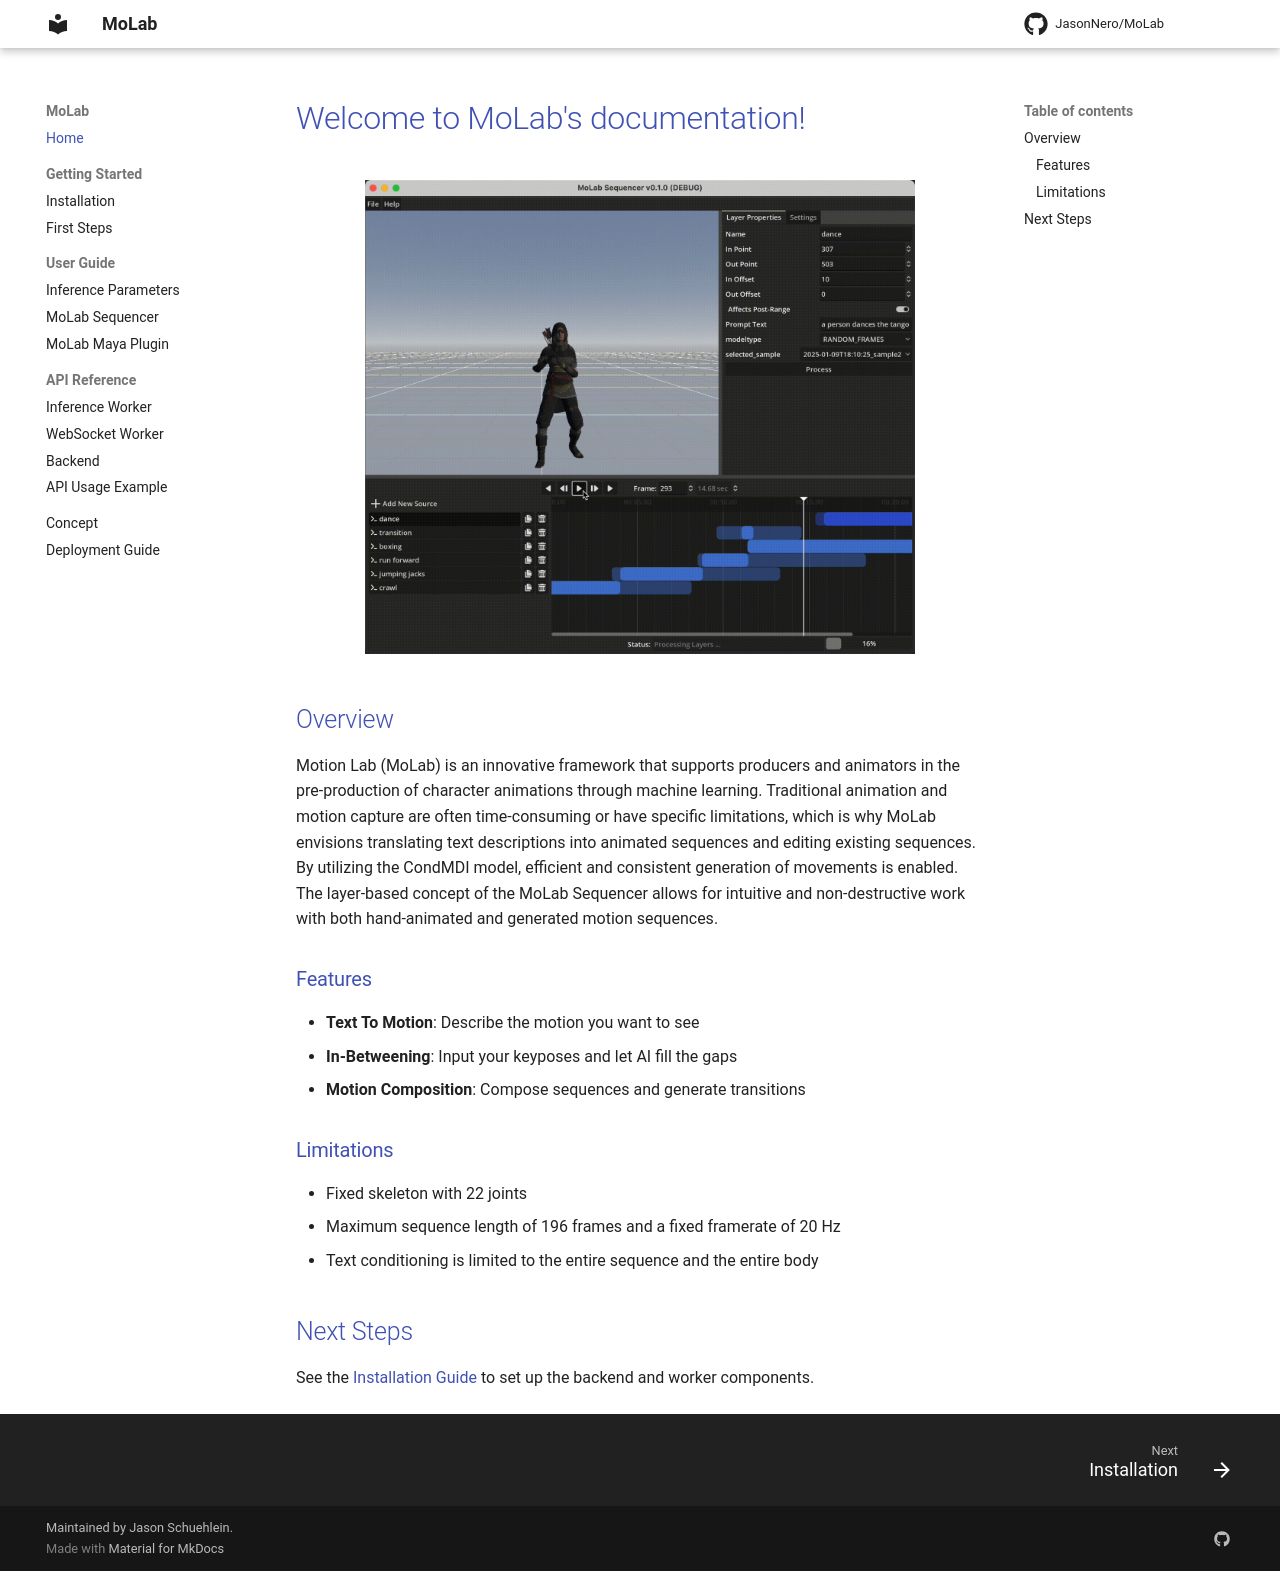

repository: JasonNero/MoLab · page: index.html · generator: mkdocs

# Welcome to MoLab's documentation!

<div align="center">
  <img src="assets/MoLab_demo.gif" alt="MoLab Demo" style="max-width: 80%; height: auto;" />
</div>

## Overview

Motion Lab (MoLab) is an innovative framework that supports producers and animators in the pre-production of character animations through machine learning. Traditional animation and motion capture are often time-consuming or have specific limitations, which is why MoLab envisions translating text descriptions into animated sequences and editing existing sequences. By utilizing the CondMDI model, efficient and consistent generation of movements is enabled. The layer-based concept of the MoLab Sequencer allows for intuitive and non-destructive work with both hand-animated and generated motion sequences.

### Features

- **Text To Motion**: Describe the motion you want to see
- **In-Betweening**: Input your keyposes and let AI fill the gaps
- **Motion Composition**: Compose sequences and generate transitions

### Limitations

- Fixed skeleton with 22 joints
- Maximum sequence length of 196 frames and a fixed framerate of 20 Hz
- Text conditioning is limited to the entire sequence and the entire body

## Next Steps

See the [Installation Guide](getting-started/installation.md) to set up the backend and worker components.
